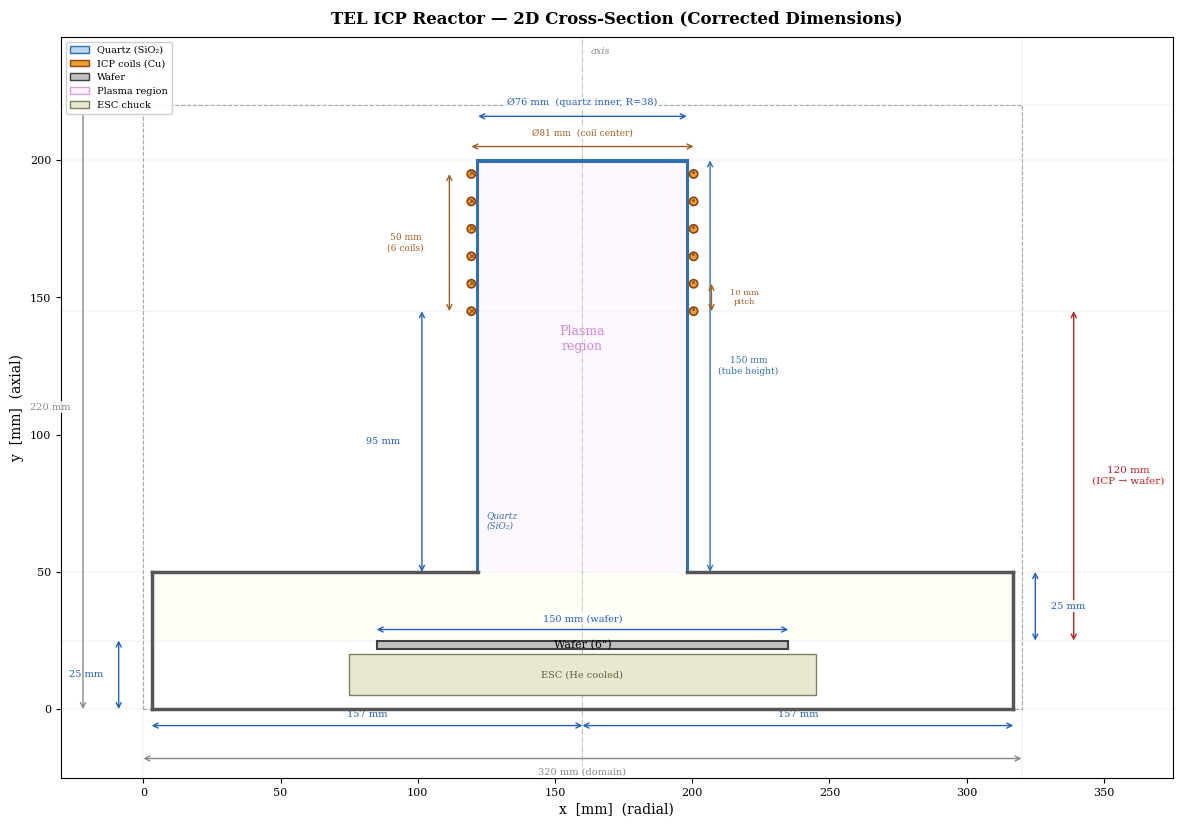

Write Python code to recreate this figure. (Note: this script raises an exception after producing the figure.)
#!/usr/bin/env python3
"""
Generate a dimensioned cross-section schematic of the TEL ICP reactor.

Uses corrected TEL-spec dimensions:
  - Quartz cylinder inner radius: 38 mm
  - ICP coil radius: 40.5 mm
  - Domain: 320 x 220 mm (axis at x=160 mm)
  - 6 coil positions, 10 mm pitch, starting at y=145 mm

Usage:
    python scripts/plot_reactor_schematic.py [--output path/to/save.pdf]
"""

import argparse
import numpy as np
import matplotlib.pyplot as plt
import matplotlib.patches as patches
from matplotlib.patches import FancyArrowPatch


# ──────────────────────────────────────────────────────────────────
# TEL ICP Reactor dimensions (all in mm)
# ──────────────────────────────────────────────────────────────────
DOMAIN_W = 320.0
DOMAIN_H = 220.0
AXIS_X = 160.0  # center / axis of symmetry

# Quartz tube
QZ_INNER_R = 38.0      # inner radius [mm]
QZ_WALL_T = 0.5        # wall thickness [mm] (corrected per TEL drawing)
QZ_OUTER_R = QZ_INNER_R + QZ_WALL_T  # 40 mm
QZ_BOTTOM = 50.0       # bottom of quartz tube region
QZ_TOP = 200.0         # top of quartz tube region

# ICP coils (TEL spec: R_coil = 40.5 mm from axis)
COIL_R = 40.5           # coil center radius from axis [mm]
COIL_SIZE = 3.0         # visual size of coil cross-section [mm] (physical wire ~2mm)
NUM_COILS = 6
COIL_START_Y = 145.0
COIL_PITCH = 10.0

# Chamber
CHAMBER_R = 157.0       # main chamber inner radius [mm] (Ø314mm)
CHAMBER_LEFT = AXIS_X - CHAMBER_R    # ~3 mm
CHAMBER_RIGHT = AXIS_X + CHAMBER_R   # ~317 mm

# Wafer
WAFER_D = 150.0         # diameter [mm]
WAFER_Y = 25.0          # wafer surface height [mm]
WAFER_THICK = 3.0       # visual thickness

# ESC / chuck
CHUCK_W = 170.0
CHUCK_H = 15.0
CHUCK_Y = WAFER_Y - WAFER_THICK - 2


def dim_arrow(ax, x1, y1, x2, y2, text, offset=0, fontsize=8,
              color='#2060C0', text_side='above', text_offset=4):
    """Draw a dimension annotation with arrows and label."""
    ax.annotate('', xy=(x2, y2), xytext=(x1, y1),
                arrowprops=dict(arrowstyle='<->', color=color,
                                lw=1.0, shrinkA=0, shrinkB=0))
    # Label position
    mx, my = (x1 + x2) / 2, (y1 + y2) / 2
    if text_side == 'above':
        my += text_offset
    elif text_side == 'below':
        my -= text_offset
    elif text_side == 'left':
        mx -= text_offset
    elif text_side == 'right':
        mx += text_offset

    ax.text(mx, my, text, fontsize=fontsize, color=color,
            ha='center', va='center',
            bbox=dict(facecolor='white', edgecolor='none', pad=1, alpha=0.85))


def draw_schematic(ax):
    """Draw the full reactor cross-section on the given axes."""

    left_coil_x = AXIS_X - COIL_R    # 119.5 mm
    right_coil_x = AXIS_X + COIL_R   # 200.5 mm
    wafer_left = AXIS_X - WAFER_D / 2
    wafer_right = AXIS_X + WAFER_D / 2
    top_coil_y = COIL_START_Y + (NUM_COILS - 1) * COIL_PITCH

    # ── Background ──────────────────────────────────────
    ax.set_xlim(-30, DOMAIN_W + 55)
    ax.set_ylim(-25, DOMAIN_H + 25)
    ax.set_aspect('equal')
    ax.set_xlabel('x  [mm]  (radial)', fontsize=10)
    ax.set_ylabel('y  [mm]  (axial)', fontsize=10)
    ax.set_title('TEL ICP Reactor — 2D Cross-Section (Corrected Dimensions)',
                 fontsize=12, fontweight='bold', pad=10)

    # Domain outline (light gray dashed)
    ax.add_patch(patches.Rectangle((0, 0), DOMAIN_W, DOMAIN_H,
                 linewidth=0.8, edgecolor='#AAAAAA', facecolor='none',
                 linestyle='--', zorder=1))

    # ── Axis of symmetry ─────────────────────────────────
    ax.axvline(AXIS_X, color='#888888', linewidth=0.6, linestyle='-.',
               zorder=1, alpha=0.6)
    ax.text(AXIS_X + 3, DOMAIN_H + 18, 'axis', fontsize=7, color='#888888',
            ha='left', va='bottom', fontstyle='italic')

    # ── Main chamber walls ────────────────────────────────
    wall_color = '#555555'
    wall_lw = 2.5
    # Bottom-left wall (shelf)
    ax.plot([CHAMBER_LEFT, AXIS_X - QZ_INNER_R],
            [QZ_BOTTOM, QZ_BOTTOM], color=wall_color, lw=wall_lw, zorder=5)
    # Bottom-right wall (shelf)
    ax.plot([AXIS_X + QZ_INNER_R, CHAMBER_RIGHT],
            [QZ_BOTTOM, QZ_BOTTOM], color=wall_color, lw=wall_lw, zorder=5)
    # Left chamber sidewall
    ax.plot([CHAMBER_LEFT, CHAMBER_LEFT], [0, QZ_BOTTOM],
            color=wall_color, lw=wall_lw, zorder=5)
    # Right chamber sidewall
    ax.plot([CHAMBER_RIGHT, CHAMBER_RIGHT], [0, QZ_BOTTOM],
            color=wall_color, lw=wall_lw, zorder=5)
    # Bottom
    ax.plot([CHAMBER_LEFT, CHAMBER_RIGHT], [0, 0],
            color=wall_color, lw=wall_lw, zorder=5)

    # ── Quartz tube (blue fill) ──────────────────────────
    qz_color = '#B8D8F0'
    qz_edge = '#3070B0'
    # Left quartz wall
    ax.add_patch(patches.Rectangle(
        (AXIS_X - QZ_OUTER_R, QZ_BOTTOM), QZ_WALL_T, QZ_TOP - QZ_BOTTOM,
        facecolor=qz_color, edgecolor=qz_edge, linewidth=1.5, zorder=4))
    # Right quartz wall
    ax.add_patch(patches.Rectangle(
        (AXIS_X + QZ_INNER_R, QZ_BOTTOM), QZ_WALL_T, QZ_TOP - QZ_BOTTOM,
        facecolor=qz_color, edgecolor=qz_edge, linewidth=1.5, zorder=4))
    # Top quartz cap
    ax.add_patch(patches.Rectangle(
        (AXIS_X - QZ_OUTER_R, QZ_TOP - QZ_WALL_T), 2 * QZ_OUTER_R, QZ_WALL_T,
        facecolor=qz_color, edgecolor=qz_edge, linewidth=1.5, zorder=4))

    # Label quartz (on the inside of the tube, near the left wall)
    ax.text(AXIS_X - QZ_INNER_R + 3, QZ_BOTTOM + 15,
            'Quartz\n(SiO₂)', fontsize=6.5, color=qz_edge,
            ha='left', va='bottom', fontstyle='italic', zorder=8)

    # ── ICP coils (orange circles) ────────────────────────
    coil_face = '#F0A030'
    coil_edge = '#8B4513'

    for i in range(NUM_COILS):
        y = COIL_START_Y + i * COIL_PITCH
        # Left coil cross-section
        ax.add_patch(patches.Circle(
            (left_coil_x, y), COIL_SIZE / 2,
            facecolor=coil_face, edgecolor=coil_edge, linewidth=1.2, zorder=6))
        # Right coil cross-section
        ax.add_patch(patches.Circle(
            (right_coil_x, y), COIL_SIZE / 2,
            facecolor=coil_face, edgecolor=coil_edge, linewidth=1.2, zorder=6))
        # Current direction markers
        ax.text(left_coil_x, y, '×', fontsize=7, ha='center', va='center',
                color=coil_edge, fontweight='bold', zorder=7)
        ax.text(right_coil_x, y, '·', fontsize=10, ha='center', va='center',
                color=coil_edge, fontweight='bold', zorder=7)

    # ── Wafer ─────────────────────────────────────────────
    ax.add_patch(patches.Rectangle(
        (wafer_left, WAFER_Y - WAFER_THICK), WAFER_D, WAFER_THICK,
        facecolor='#C0C0C0', edgecolor='#404040', linewidth=1.5, zorder=6))
    ax.text(AXIS_X, WAFER_Y - WAFER_THICK / 2, 'Wafer (6")',
            fontsize=8, ha='center', va='center', zorder=7)

    # ── ESC / Chuck ───────────────────────────────────────
    chuck_left = AXIS_X - CHUCK_W / 2
    ax.add_patch(patches.Rectangle(
        (chuck_left, CHUCK_Y - CHUCK_H), CHUCK_W, CHUCK_H,
        facecolor='#E8E8D0', edgecolor='#808060', linewidth=1.0, zorder=5))
    ax.text(AXIS_X, CHUCK_Y - CHUCK_H / 2, 'ESC (He cooled)',
            fontsize=7, ha='center', va='center', color='#606040', zorder=6)

    # ── Plasma region (shaded) ────────────────────────────
    plasma_h = QZ_TOP - QZ_BOTTOM
    ax.add_patch(patches.Rectangle(
        (AXIS_X - QZ_INNER_R, QZ_BOTTOM), 2 * QZ_INNER_R, plasma_h,
        facecolor='#FFE0FF', edgecolor='none', alpha=0.25, zorder=2))
    ax.text(AXIS_X, (QZ_BOTTOM + QZ_TOP) / 2 + 10, 'Plasma\nregion',
            fontsize=9, ha='center', va='center', color='#A020A0',
            alpha=0.5, zorder=3)

    # ── Process volume below quartz ───────────────────────
    ax.add_patch(patches.Rectangle(
        (CHAMBER_LEFT, QZ_BOTTOM - 1), CHAMBER_RIGHT - CHAMBER_LEFT,
        -(QZ_BOTTOM - WAFER_Y) + 1,
        facecolor='#FFFFE0', edgecolor='none', alpha=0.2, zorder=2))

    # ──────────────────────────────────────────────────────
    # DIMENSION ANNOTATIONS
    # ──────────────────────────────────────────────────────

    # --- Horizontal dimensions ---

    # Quartz inner diameter — placed well above the top cap
    y_qz_dim = QZ_TOP + 16
    dim_arrow(ax, AXIS_X - QZ_INNER_R, y_qz_dim, AXIS_X + QZ_INNER_R, y_qz_dim,
              f'Ø{2*QZ_INNER_R:.0f} mm  (quartz inner, R={QZ_INNER_R:.0f})',
              fontsize=7, text_side='above', text_offset=5)

    # ICP coil diameter — just above quartz top
    y_coil_dim = QZ_TOP + 5
    dim_arrow(ax, left_coil_x, y_coil_dim, right_coil_x, y_coil_dim,
              f'Ø{2*COIL_R:.0f} mm  (coil center)',
              fontsize=6.5, color='#A06020', text_side='above', text_offset=5)

    # Wafer diameter — below wafer to avoid chamber overlap
    dim_arrow(ax, wafer_left, WAFER_Y + 4, wafer_right, WAFER_Y + 4,
              f'{WAFER_D:.0f} mm (wafer)', fontsize=7,
              text_side='above', text_offset=4)

    # Chamber half-width — place BELOW the bottom wall, outside the chamber
    y_cham = -6
    dim_arrow(ax, CHAMBER_LEFT, y_cham, AXIS_X, y_cham,
              f'{CHAMBER_R:.0f} mm', fontsize=7,
              text_side='above', text_offset=4)
    dim_arrow(ax, AXIS_X, y_cham, CHAMBER_RIGHT, y_cham,
              f'{CHAMBER_R:.0f} mm', fontsize=7,
              text_side='above', text_offset=4)

    # Full domain width — further below
    dim_arrow(ax, 0, -18, DOMAIN_W, -18,
              f'{DOMAIN_W:.0f} mm (domain)', fontsize=7,
              text_side='below', text_offset=5, color='#888888')

    # --- Vertical dimensions ---

    # ICP-to-wafer distance (right side, far out)
    x_icp = CHAMBER_RIGHT + 22
    dim_arrow(ax, x_icp, WAFER_Y, x_icp, COIL_START_Y,
              f'{COIL_START_Y - WAFER_Y:.0f} mm\n(ICP → wafer)',
              fontsize=7.5, text_side='right', text_offset=20, color='#C02020')

    # Shelf-to-lowest-coil (left side, outside coils)
    x_shelf = left_coil_x - 18
    dim_arrow(ax, x_shelf, QZ_BOTTOM, x_shelf, COIL_START_Y,
              f'{COIL_START_Y - QZ_BOTTOM:.0f} mm',
              fontsize=7, text_side='left', text_offset=14)

    # Coil extent (left side, close to coils)
    x_coilext = left_coil_x - 8
    dim_arrow(ax, x_coilext, COIL_START_Y, x_coilext, top_coil_y,
              f'{(NUM_COILS-1)*COIL_PITCH:.0f} mm\n({NUM_COILS} coils)',
              fontsize=6.5, text_side='left', text_offset=16, color='#A06020')

    # Wafer-to-shelf (right side, near chamber wall)
    x_w2s = CHAMBER_RIGHT + 8
    dim_arrow(ax, x_w2s, WAFER_Y, x_w2s, QZ_BOTTOM,
              f'{QZ_BOTTOM - WAFER_Y:.0f} mm',
              fontsize=7, text_side='right', text_offset=12)

    # Wafer height from bottom (far left)
    x_wh = CHAMBER_LEFT - 12
    dim_arrow(ax, x_wh, 0, x_wh, WAFER_Y,
              f'{WAFER_Y:.0f} mm',
              fontsize=7, text_side='left', text_offset=12)

    # Full domain height (far far left)
    dim_arrow(ax, -22, 0, -22, DOMAIN_H,
              f'{DOMAIN_H:.0f} mm', fontsize=7, text_side='left',
              text_offset=12, color='#888888')

    # Quartz tube height (right side, near quartz wall)
    x_qh = AXIS_X + QZ_OUTER_R + 8
    dim_arrow(ax, x_qh, QZ_BOTTOM, x_qh, QZ_TOP,
              f'{QZ_TOP - QZ_BOTTOM:.0f} mm\n(tube height)',
              fontsize=6.5, text_side='right', text_offset=14, color='#3070B0')

    # --- Coil pitch annotation ---
    if NUM_COILS >= 2:
        y1 = COIL_START_Y
        y2 = COIL_START_Y + COIL_PITCH
        xp = right_coil_x + COIL_SIZE / 2 + 5
        dim_arrow(ax, xp, y1, xp, y2,
                  f'{COIL_PITCH:.0f} mm\npitch',
                  fontsize=6, text_side='right', text_offset=12, color='#A06020')

    # ── Grid lines (subtle) ──────────────────────────────
    for x in [0, AXIS_X, DOMAIN_W]:
        ax.axvline(x, color='#DDDDDD', linewidth=0.3, zorder=0)
    for y in [0, WAFER_Y, QZ_BOTTOM, COIL_START_Y, QZ_TOP, DOMAIN_H]:
        ax.axhline(y, color='#DDDDDD', linewidth=0.3, zorder=0)

    # ── Legend (moved to avoid overlap with geometry) ─────
    legend_items = [
        patches.Patch(facecolor=qz_color, edgecolor=qz_edge, label='Quartz (SiO₂)'),
        patches.Patch(facecolor=coil_face, edgecolor=coil_edge, label='ICP coils (Cu)'),
        patches.Patch(facecolor='#C0C0C0', edgecolor='#404040', label='Wafer'),
        patches.Patch(facecolor='#FFE0FF', edgecolor='#A020A0', alpha=0.4, label='Plasma region'),
        patches.Patch(facecolor='#E8E8D0', edgecolor='#808060', label='ESC chuck'),
    ]
    ax.legend(handles=legend_items, loc='upper left', fontsize=7,
              framealpha=0.95, edgecolor='#CCCCCC')

    ax.tick_params(labelsize=8)


def main():
    parser = argparse.ArgumentParser(description='Generate TEL ICP reactor schematic')
    parser.add_argument('--output', '-o', default=None,
                        help='Output file path (e.g., docs/reactor_schematic.pdf)')
    parser.add_argument('--dpi', type=int, default=300)
    args = parser.parse_args()

    plt.rcParams.update({
        'font.family': 'serif',
        'font.size': 9,
        'axes.linewidth': 0.8,
    })

    fig, ax = plt.subplots(1, 1, figsize=(12, 14))
    draw_schematic(ax)

    fig.tight_layout(pad=1.5)

    if args.output:
        fig.savefig(args.output, dpi=args.dpi, bbox_inches='tight')
        print(f"Saved schematic to {args.output}")
    else:
        # Default: save to docs/
        import os
        docs_dir = os.path.join(os.path.dirname(os.path.dirname(__file__)), 'docs')
        os.makedirs(docs_dir, exist_ok=True)
        out_path = os.path.join(docs_dir, 'reactor_schematic.pdf')
        fig.savefig(out_path, dpi=args.dpi, bbox_inches='tight')
        print(f"Saved schematic to {out_path}")
        # Also save PNG for quick viewing
        out_png = os.path.join(docs_dir, 'reactor_schematic.png')
        fig.savefig(out_png, dpi=150, bbox_inches='tight')
        print(f"Saved PNG preview to {out_png}")

    plt.close(fig)


if __name__ == '__main__':
    main()
